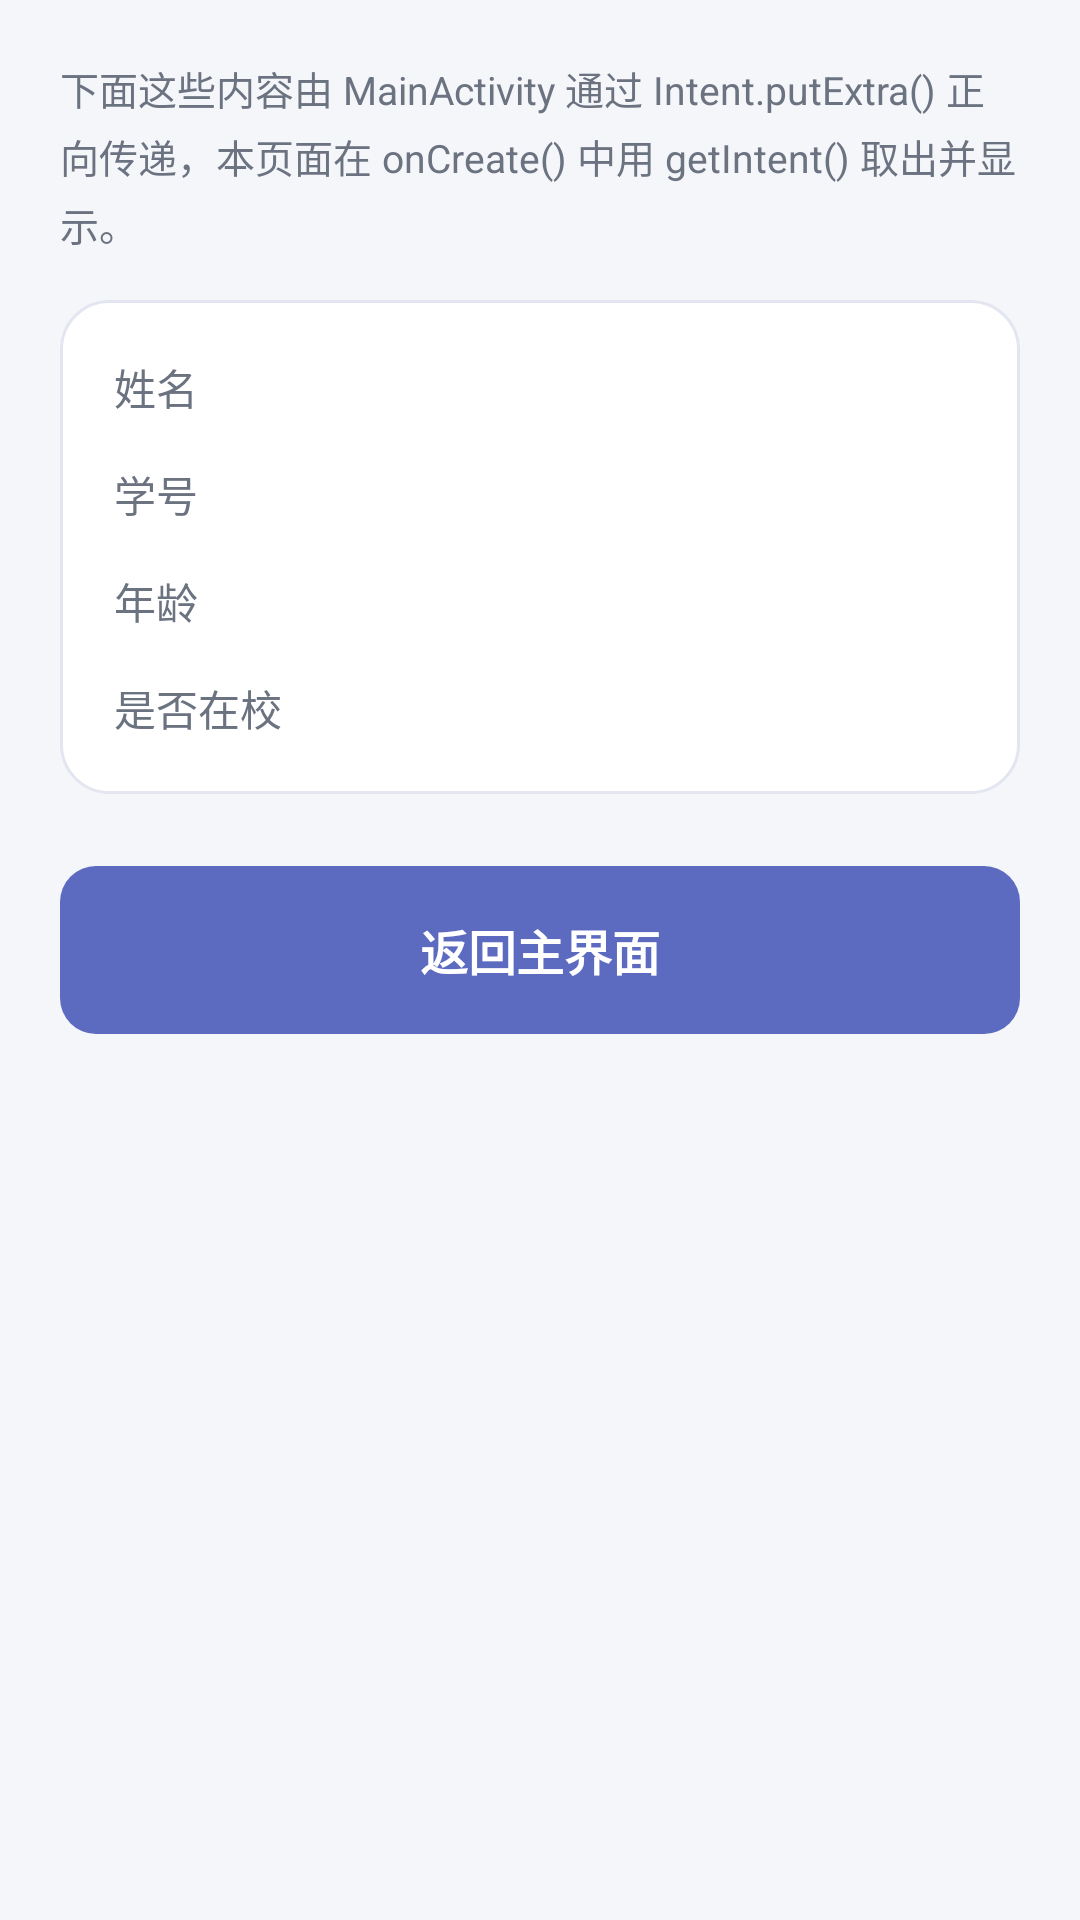

Layout XML and referenced resources for this Android screen:
<!-- AndroidManifest.xml: application theme Theme.MultiActivity -->
<!-- res/layout/activity_forward_param.xml -->
<?xml version="1.0" encoding="utf-8"?>
<ScrollView xmlns:android="http://schemas.android.com/apk/res/android"
    android:layout_width="match_parent"
    android:layout_height="match_parent"
    android:background="@color/screen_bg"
    android:fillViewport="true">

    <LinearLayout
        android:layout_width="match_parent"
        android:layout_height="wrap_content"
        android:orientation="vertical"
        android:padding="20dp">

        <TextView
            android:layout_width="match_parent"
            android:layout_height="wrap_content"
            android:lineSpacingExtra="4dp"
            android:text="@string/forward_tip"
            android:textColor="@color/text_secondary"
            android:textSize="13sp" />

        
        <LinearLayout
            android:layout_width="match_parent"
            android:layout_height="wrap_content"
            android:layout_marginTop="16dp"
            android:background="@drawable/bg_card"
            android:orientation="vertical"
            android:padding="18dp">

            <LinearLayout
                android:layout_width="match_parent"
                android:layout_height="wrap_content"
                android:orientation="horizontal">

                <TextView
                    android:layout_width="88dp"
                    android:layout_height="wrap_content"
                    android:text="@string/forward_label_name"
                    android:textColor="@color/text_secondary"
                    android:textSize="14sp" />

                <TextView
                    android:id="@+id/tv_name"
                    android:layout_width="0dp"
                    android:layout_height="wrap_content"
                    android:layout_weight="1"
                    android:textColor="@color/text_primary"
                    android:textSize="16sp"
                    android:textStyle="bold" />
            </LinearLayout>

            <LinearLayout
                android:layout_width="match_parent"
                android:layout_height="wrap_content"
                android:layout_marginTop="14dp"
                android:orientation="horizontal">

                <TextView
                    android:layout_width="88dp"
                    android:layout_height="wrap_content"
                    android:text="@string/forward_label_student_id"
                    android:textColor="@color/text_secondary"
                    android:textSize="14sp" />

                <TextView
                    android:id="@+id/tv_student_id"
                    android:layout_width="0dp"
                    android:layout_height="wrap_content"
                    android:layout_weight="1"
                    android:textColor="@color/text_primary"
                    android:textSize="16sp"
                    android:textStyle="bold" />
            </LinearLayout>

            <LinearLayout
                android:layout_width="match_parent"
                android:layout_height="wrap_content"
                android:layout_marginTop="14dp"
                android:orientation="horizontal">

                <TextView
                    android:layout_width="88dp"
                    android:layout_height="wrap_content"
                    android:text="@string/forward_label_age"
                    android:textColor="@color/text_secondary"
                    android:textSize="14sp" />

                <TextView
                    android:id="@+id/tv_age"
                    android:layout_width="0dp"
                    android:layout_height="wrap_content"
                    android:layout_weight="1"
                    android:textColor="@color/text_primary"
                    android:textSize="16sp"
                    android:textStyle="bold" />
            </LinearLayout>

            <LinearLayout
                android:layout_width="match_parent"
                android:layout_height="wrap_content"
                android:layout_marginTop="14dp"
                android:orientation="horizontal">

                <TextView
                    android:layout_width="88dp"
                    android:layout_height="wrap_content"
                    android:text="@string/forward_label_in_school"
                    android:textColor="@color/text_secondary"
                    android:textSize="14sp" />

                <TextView
                    android:id="@+id/tv_in_school"
                    android:layout_width="0dp"
                    android:layout_height="wrap_content"
                    android:layout_weight="1"
                    android:textColor="@color/text_primary"
                    android:textSize="16sp"
                    android:textStyle="bold" />
            </LinearLayout>
        </LinearLayout>

        <Button
            android:id="@+id/btn_back"
            style="@style/Widget.MultiActivity.Button"
            android:layout_width="match_parent"
            android:layout_height="56dp"
            android:layout_marginTop="24dp"
            android:backgroundTint="@color/task1"
            android:text="@string/btn_back_to_main" />
    </LinearLayout>
</ScrollView>
<!-- resources referenced by this layout -->
<resources>
  <color name="screen_bg">#FFF5F6FA</color>
  <color name="task1">#FF5C6BC0</color>
  <color name="text_primary">#FF1F2430</color>
  <color name="text_secondary">#FF6B7280</color>
  <!-- drawable bg_card (drawable) -->
  <?xml version="1.0" encoding="utf-8"?>
  <shape xmlns:android="http://schemas.android.com/apk/res/android"
      android:shape="rectangle">
      <solid android:color="@color/card_bg" />
      <corners android:radius="16dp" />
      <stroke
          android:width="1dp"
          android:color="@color/card_stroke" />
  </shape>
  <string name="btn_back_to_main">返回主界面</string>
  <string name="forward_label_age">年龄</string>
  <string name="forward_label_in_school">是否在校</string>
  <string name="forward_label_name">姓名</string>
  <string name="forward_label_student_id">学号</string>
  <string name="forward_tip">下面这些内容由 MainActivity 通过 Intent.putExtra() 正向传递，本页面在 onCreate() 中用 getIntent() 取出并显示。</string>
  <style name="Widget.MultiActivity.Button" parent="Widget.AppCompat.Button">
          <item name="android:background">@drawable/bg_button</item>
          <item name="android:gravity">center</item>
          <item name="android:textAllCaps">false</item>
          <item name="android:textColor">@color/white</item>
          <item name="android:textSize">16sp</item>
          <item name="android:textStyle">bold</item>
          <item name="android:stateListAnimator">@null</item>
      </style>
  <style name="Theme.MultiActivity" parent="Theme.AppCompat.Light.DarkActionBar">
          <item name="colorPrimary">@color/purple_500</item>
          <item name="colorPrimaryDark">@color/purple_700</item>
          <item name="colorAccent">@color/teal_200</item>
          <item name="android:windowBackground">@color/screen_bg</item>
      </style>
  <color name="card_bg">#FFFFFFFF</color>
  <color name="card_stroke">#FFE3E6F0</color>
  <!-- drawable bg_button (drawable) -->
  <?xml version="1.0" encoding="utf-8"?>
  <shape xmlns:android="http://schemas.android.com/apk/res/android"
      android:shape="rectangle">
      <solid android:color="@android:color/white" />
      <corners android:radius="12dp" />
  </shape>
  <color name="white">#FFFFFFFF</color>
  <color name="purple_500">#FF6200EE</color>
  <color name="purple_700">#FF3700B3</color>
  <color name="teal_200">#FF03DAC5</color>
</resources>
